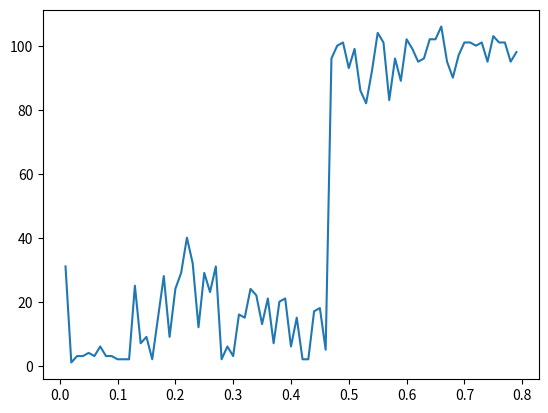

The script that saved this image:
import random
import numpy as np
import matplotlib.pyplot as plt

class Perceptron:

    def __init__(self, amostras, saidas, taxa_aprendizado=0.1, epocas = 1000, limiar = -1):
        self.amostras = amostras
        self.saidas = saidas
        self.taxa_aprendizado = taxa_aprendizado
        self.epocas = epocas
        self.limiar = limiar
        self.n_amostras = len(amostras)
        self.n_atributos = len(amostras[0])
        self.pesos = []
        self.n_epocas = 0

    def degrau(self,x):
        if x>=0:
            return 1
        return 0
    
    def treinar(self):
        for amostra in self.amostras:
            amostra.insert(0, -1)
    
        for i in range(self.n_atributos):
            self.pesos.append(random.random()) #para cada atributo adiciona um peso inicial aleatorio 
    
        self.pesos.insert(0, self.limiar) # esse é o valor de teta

        n_epocas = 0
        
        while True:
            erro = False #erro inicialmente nao existe
            for j in range(self.n_amostras):
                u = 0
                for k in range(self.n_atributos + 1):
                    u += self.pesos[k]*self.amostras[j][k]
                y = self.degrau(u)
                if y != self.saidas[j]:
                   for k in range(self.n_atributos + 1):
                       self.pesos[k] = self.pesos[k] + self.taxa_aprendizado * (self.saidas[j]-y) * self.amostras[j][k]
                   erro = True
            n_epocas += 1
            if not erro or n_epocas > self.epocas:
                break

        self.n_epocas = n_epocas
        
        
#OR

entradas = [[0,0],[0,1],[1,0],[1,1]]
saidas = [0,1,1,1]
        
        
rede = Perceptron(entradas, saidas)
rede.treinar()
vetx = []
vety = []
for i in np.arange(0.01,0.8, 0.01):
    rede = Perceptron(entradas, saidas,taxa_aprendizado=i, epocas = 1000, limiar = -1)   
    rede.treinar()
    a = rede.n_epocas
    vetx.append(a)
    vety.append(i)

plt.plot(vety,vetx, label = 'taxa de aprend= '+(str(i)))
plt.show()
